Run: headless pygame with SDL's dummy video driver; simulated clock (each Clock.tick advances the game by its frame time, no real sleeping); random seed 0; keys injected as events and as key.get_pressed() state; no mouse input.
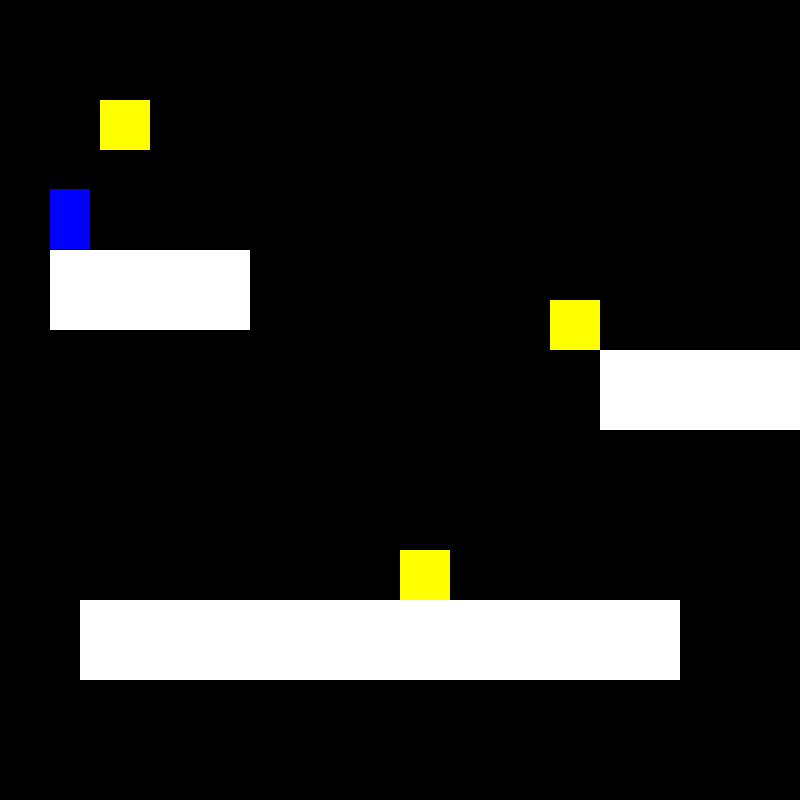
Frame 1 of 1 · flips 1–60 · no input

The pygame program that drew these frames:

import pygame
import math

pygame.init()

wind = pygame.display.set_mode((800,800))
pygame.display.set_caption("tester")

x = 50
y = 40
width = 40
height = 60
velocity = 10
time = 0
points = 0
run = True

######################################
class player:
    px = 0
    py = 0

    def __init__(self, width, height):
        self.height = height
        self.width = width

    def x_pos(self):
        return self.px

    def y_pos(self):
        return self.py

    def rwidth(self):
        return self.width
    def rheight(self):
        return self.height

    def update(self):
        global x
        global y
        self.px = x
        self.py = y
        pass

def movement(keys):
    global x
    global y
    global time

    if keys[pygame.K_LEFT]:
        x -= velocity
    if keys[pygame.K_RIGHT]:
        x += velocity
    if keys[pygame.K_UP]:
        y -= velocity *2
        time = 0
    if keys[pygame.K_DOWN]:
        y += velocity

    p1.update()

    pass

def gravity():
    global y
    global time
    y += (velocity/2) * time

def draw_player( x, y, width, height):
        pygame.draw.rect(wind,(0,0,255), (x,y, width, height))
        pass
######################################

class stage():
    def __init__(self, width, height, x, y):
        self.height = height
        self.width = width
        self.x = x
        self.y = y

    def x_pos(self):
        return self.x

    def y_pos(self):
        return self.y
        
    def rwidth(self):
        return self.width
    def rheight(self):
        return self.height
    pass


def draw_stage(platforms):
    for plat in platforms:
        width = plat.rwidth()
        height = plat.rheight()
        x = plat.x_pos()
        y = plat.y_pos()
        pygame.draw.rect(wind,(255,255,255), (x,y, width, height))
        pass
######################################

class coin():
    isExistant = True

    def __init__(self, width, height, x, y):
        self.height = height
        self.width = width
        self.x = x
        self.y = y

    def x_pos(self):
        return self.x

    def y_pos(self):
        return self.y
        
    def rwidth(self):
        return self.width
    def rheight(self):
        return self.height
    pass

def draw_coin(coins):
    for coin in coins:    
        if coin.isExistant == True:
            width = coin.rwidth()
            height = coin.rheight()
            x = coin.x_pos()
            y = coin.y_pos()
            pygame.draw.rect(wind,(255,255,0), (x,y, width, height))
            pass

def touches_coin(coins, obj2):
    for coin in coins:      
        if coin.isExistant == True:
            global y
            global points

            bx = coin.x_pos()
            by = coin.y_pos()
            bheight = coin.rheight()
            bwidth = coin.rwidth()

            ox = obj2.x_pos()
            oy = obj2.y_pos()
            height = obj2.rheight()
            width = obj2.rwidth()

            if bx <= (ox+width/2) and (ox+width/2) <= (bx+bwidth):
                if by <= (oy+height) and (oy+height) <= (by+bheight):
                    if by <= (oy+height) and (oy+height) <= (by+bheight):
                        points += 1
                        coin.isExistant = False
                        print(points)

    pass

######################################

def distance(x1,x2, y1, y2):
    ret = math.sqrt((math.pow((x2-x1), 2))+(math.pow((y2-y1), 2)))
    return ret

def touches_block(platforms, obj2):
    global time
    global y

    for plat in platforms:
        bx = plat.x_pos()
        by = plat.y_pos()
        bheight = plat.rheight()
        bwidth = plat.rwidth()

        ox = obj2.x_pos()
        oy = obj2.y_pos()
        height = obj2.rheight()
        width = obj2.rwidth()

        if bx <= (ox+width/2) and (ox+width/2) <= (bx+bwidth) and by <= (oy+height) and (oy+height) <= (by+bheight):
            time = 0
            while by <= (oy+height) and (oy+height) <= (by+bheight):
                y -= 1
                oy -=1


    pass

def oob(obj):
    global run
    ox = obj.x_pos()
    oy = obj.y_pos()
    height = obj.rheight()
    width = obj.rwidth()

    if 0 >= (ox+width/2) or (ox+width/2) >= 800 or 0 >= (oy+height) or (oy+height) >= 800:
        print("Game Over")
        run = False
    pass

def portal(obj):
    global run
    global points

    bx = 80
    by = 550
    bheight = 50
    bwidth = 50

    ox = obj.x_pos()
    oy = obj.y_pos()
    height = obj.rheight()
    width = obj.rwidth()

    if points == 3:
        pygame.draw.rect(wind,(0,255,0), (bx,by, bwidth, bheight))
        if bx <= (ox+width/2) and (ox+width/2) <= (bx+bwidth) and by <= (oy+height) and (oy+height) <= (by+bheight):
            print("You Win!")
            run = False
    pass

######################################

def main():
    global time
    global run

    while run:
        pygame.time.delay(40)
        for event in pygame.event.get():
            if event.type == pygame.QUIT:
                run = False
        
        keys = pygame.key.get_pressed()

        oob(p1)
        gravity()
        movement(keys)
        touches_block(platforms,p1)
        touches_coin(coins,p1)
        wind.fill((0,0,0))
        draw_player(x,y,width,height)
        draw_stage(platforms)
        draw_coin(coins)
        portal(p1)

        #print(p1.y_pos())
        ox = x
        oy = y

        pygame.display.update()
        time += 1
p1 = player(width,height)


s = stage(600,80, 80, 600)
s2 = stage(200,80,50,250)
s3 = stage(200,80,600,350)
platforms = [s,s2, s3]


c = coin(50,50,100,100)
c2 = coin(50,50,550,300)
c3 = coin(50,50,400,550)
coins = [c, c2, c3]

main()
